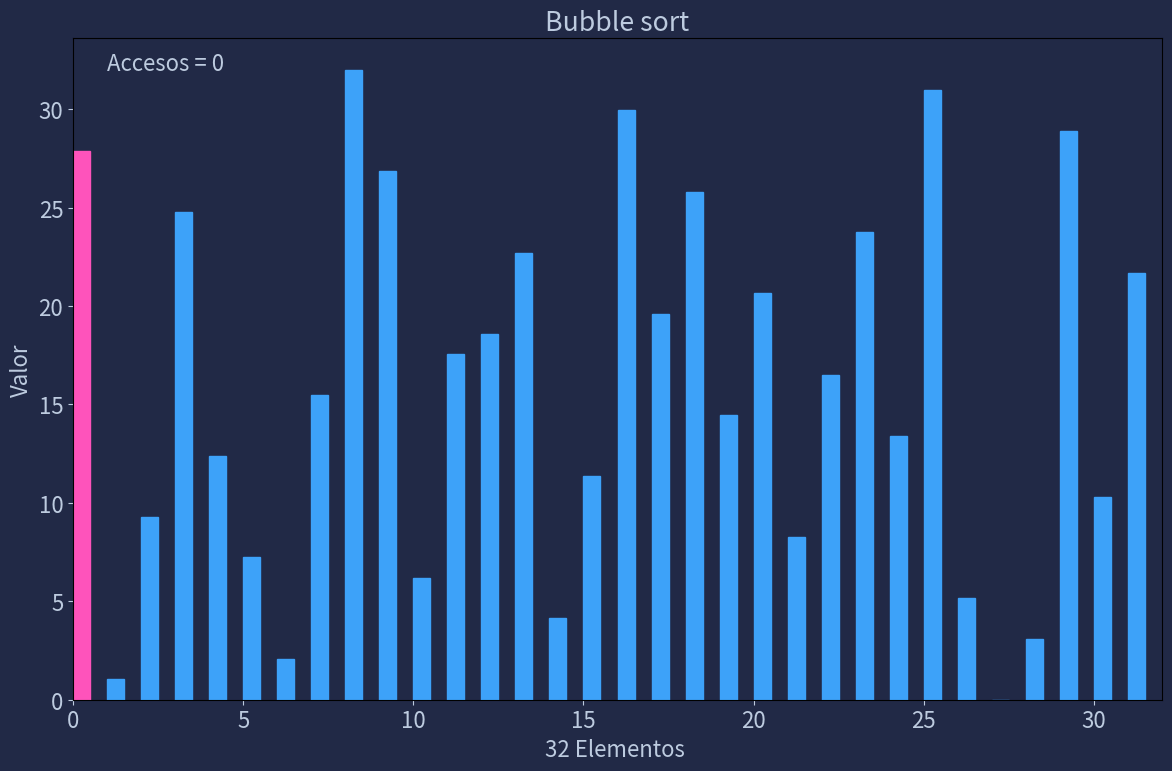

Write Python code to recreate this figure.
########################################################
# Sorting Algorithms | GUI + MatPlotLib Chart (Animado)
# [redacted]
# UPIH | IPN - 2MM6 22-1
# Proyecto | Entrega: Extraordinarios
########################################################
# MatPlotLib + Numpy
########################################################
#           Sort:
# Bubble

from matplotlib.animation import FuncAnimation
import matplotlib.pyplot as plt
import numpy as np
import random

def runBubble(nE):
            #Func: Crea un Chart animado y reproduce los cambias en el Array de acuerdo al algoritmo de ordenamiento
            #Func: ejecuta y crea un chart, runBubble(1, numero de elementos en el array)

      class TrackedArray():         #Clase: monitorea los datos cambiante del array para poder crear la animacion

            def __init__(self, arr):            #__init__
                  self.arr = np.copy(arr)       #Copia del arr original por uno creado en la Clase
                  self.reset()

            def reset(self):                    #Vacia los valores de los arrays de monitoreo
                  self.indicies = []
                  self.values = []
                  self.access_type = []
                  self.full_copies = []

            def track(self, key, access_type):        #Guarda los valores en los arrays de monitoreo
                  self.indicies.append(key)           #Guarda el valor del elemento que esta moviendose en el chart
                  self.values.append(self.arr[key])   #Guarda el indice del elemento en el arr copia
                  self.access_type.append(access_type)      #Guarda el tipo de accion que se ejecuta en el elemento
                  self.full_copies.append(np.copy(self.arr)) #crea una tercera copia del arr

            def GetActivity(self, idx=None):          #Func: retorna valores procesados del track hacia la animacion
                  if isinstance(idx, type(None)):
                        return [(i, op) in zip(self.indicies, self.access_type)]
                  else:
                        return (self.indicies[idx], self.access_type[idx])

            def __getitem__(self, key):               #Func: para cada valor, si se accede a el, se regresa
                  self.track(key, "get")              #el elemento + el tipo de acceso (get)
                  return self.arr.__getitem__(key)    #<- retorno de tipo de acceso + elemento

            def __setitem__(self, key, value):        #Func: para cada valor, si se cambia de lugar, se regresa
                  self.arr.__setitem__(key, value)    #el elemento + el tipo de acceso (set)
                  self.track(key, "set")              #<- retorno de tipo de acceso + elemento

            def __len__(self):            #Toma la longitud del arr y lo regresa
                  return self.arr.__len__()

      N = nE            #El numero de elementos en el array (N) se toma de los parametros de entra (ne=tempElement)
      arr = np.linspace(0, N, N)          #Array de N elementos, del 0 hasta N
      np.random.shuffle(arr)              #Mueve los valores del arr de forma aleatoria
      arr = TrackedArray(arr)

      #############################################################################
      #Algoritmo de ordenamiento BUBBLE
      sorter = "Bubble"

      def bubble_sort(arr):
          for i in range(len(arr)):             #Para cada elemento en el array

              for j in range(len(arr) - 1):                 #Tomamos los 2 ultimos elwmentos (i-2,i-1)
                  if arr[j] > arr[j+1]:                     #Si el valor a la derecha de j (i-2 > i-1) es mayor:
                      arr[j], arr[j+1] = arr[j+1], arr[j]   #rotar su posicion
      bubble_sort(arr)
      ###############################################################################

      #Parametros de estilo del chart
      plt.rcParams["figure.figsize"] = (12, 8)
      plt.rcParams["font.size"] = 16
      plt.rcParams["figure.facecolor"] = "#212946"
      plt.rcParams["axes.facecolor"] = "#212946"
      plt.rcParams['text.color'] = "#BDCBDF"
      plt.rcParams['axes.labelcolor'] = "#BDCBDF"
      plt.rcParams['xtick.color'] = "#BDCBDF"
      plt.rcParams['ytick.color'] = "#BDCBDF"

      fig, ax = plt.subplots()      #Variables para le creacion del plot
      container = ax.bar(np.arange(0, len(arr), 1), arr, align="edge", width=0.5)   #Crea una grafica de barras
      ax.set_xlim(0, N)                                                             #con los parametros de arr
      ax.set(xlabel=f"{N} Elementos ", ylabel='Valor', title=f"{sorter} sort")      #Etiquetas
      txt = ax.text(1, N, "")                                                       #Numero de accesos en arr
      fig.tight_layout()

      def update(frame):            #Func: Actualiza la animacion, colores y tamaños
            txt.set_text(f"Accesos = {frame}")
            for (rectangle, height) in zip(container.patches, arr.full_copies[frame]): #Crea las barras para cada elemento
                  rectangle.set_height(height)
                  rectangle.set_color("#3DA2F9")

            idx, op = arr.GetActivity(frame)    #Obtiene la actividad guardada en arr.GetActivity
            if op == "get":                     #Cambia el color del elemento si es obteneido(get) a rosa
                  container.patches[idx].set_color("#FE53BB")
            elif op == "set":                   #Cambia el color del elemento si es colocada(set) a amarillo
                  container.patches[idx].set_color("#F5D300")
            return (*container, txt)

      #Creacion de la variable que ejecuta la animacion, toma la forma de la grafica creada y todos los frames creados
      anim = FuncAnimation(fig, update, frames=range(len(arr.full_copies)), blit=True, interval=0.1, repeat=False)
      plt.show()        #Abre el plot animado

if __name__=="__main__":      #Puede ejecutar la animacion sin la GUI
      runBubble(32)